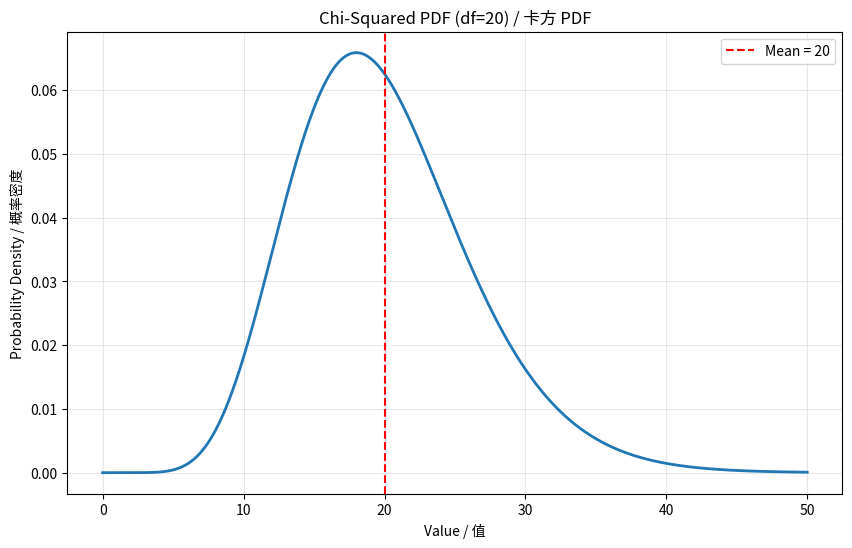
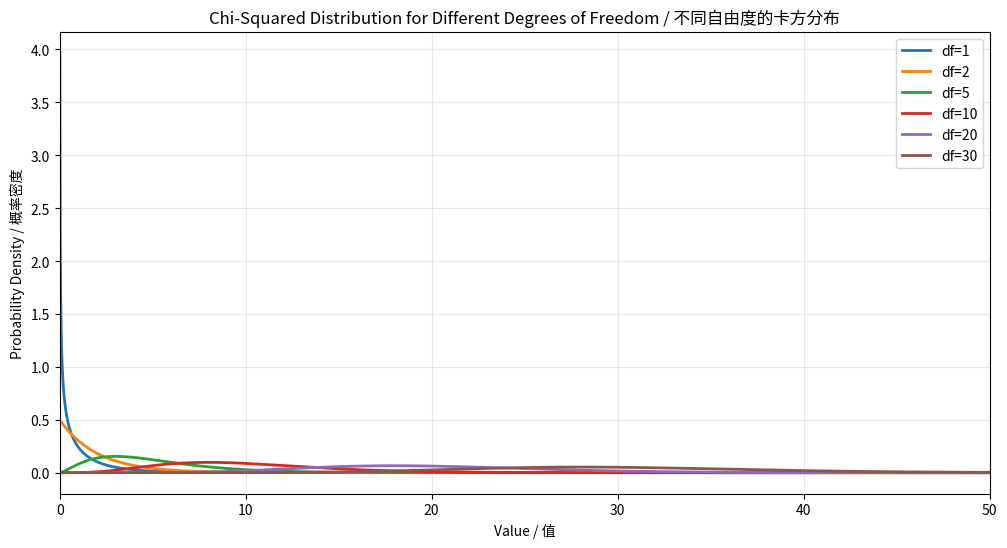
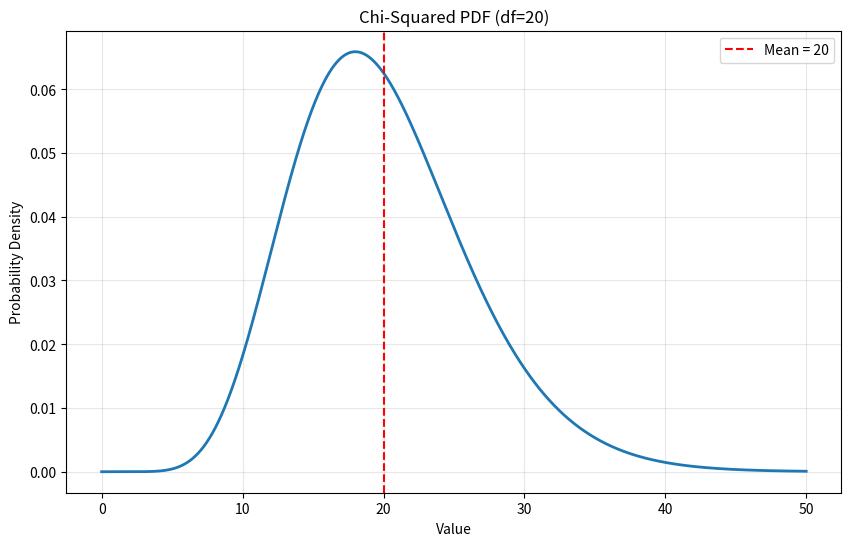
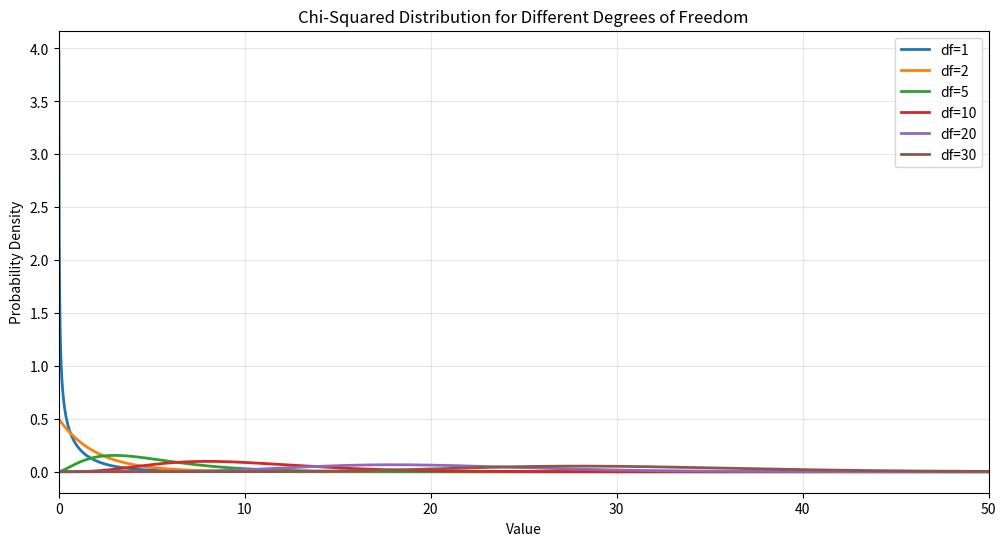

Write the Python code that produced these figures, in order.
from numpy import arange

from matplotlib import pyplot

from scipy.stats import chi2



# 创建样本空间：从0到50（卡方分布只有正值）

# Create sample space: from 0 to 50 (chi-squared only has positive values)

sample_space = arange(0, 50, 0.01)

# 使用自由度 = 20

# Use degrees of freedom = 20

dof = 20



# 计算卡方分布的 PDF

# Compute chi-squared distribution PDF

pdf = chi2.pdf(sample_space, dof)



print(f"Degrees of freedom: {dof}")

print(f"Mean of chi-squared: {dof}")

print(f"Variance of chi-squared: {2*dof}")

print(f"Max PDF value: {pdf.max():.6f}")

# 绘制卡方分布 PDF

# Plot chi-squared distribution PDF

pyplot.figure(figsize=(10, 6))

pyplot.plot(sample_space, pdf, linewidth=2)

pyplot.xlabel('Value / 值')

pyplot.ylabel('Probability Density / 概率密度')

pyplot.title(f'Chi-Squared PDF (df={dof}) / 卡方 PDF')

pyplot.axvline(x=dof, color='red', linestyle='--', label=f'Mean = {dof}')

pyplot.grid(True, alpha=0.3)

pyplot.legend()

pyplot.show()

# 卡方分布的形状随自由度变化

# Chi-squared distribution shape varies with degrees of freedom

pyplot.figure(figsize=(12, 6))



# 绘制不同自由度的卡方分布

# Plot chi-squared distributions with different degrees of freedom

for dof_val in [1, 2, 5, 10, 20, 30]:

    pdf = chi2.pdf(sample_space, dof_val)

    pyplot.plot(sample_space, pdf, linewidth=2, label=f"df={dof_val}")



pyplot.xlabel('Value / 值')

pyplot.ylabel('Probability Density / 概率密度')

pyplot.title('Chi-Squared Distribution for Different Degrees of Freedom / 不同自由度的卡方分布')

pyplot.legend()

pyplot.grid(True, alpha=0.3)

pyplot.xlim(0, 50)

pyplot.show()



print("Key observations / 关键观察:")

print("1. 小自由度：分布更陡峭（Small df: distribution more skewed）")

print("2. 大自由度：分布更对称（Large df: distribution more symmetric）")

print("3. 均值 = 自由度 (Mean = df)")

print("4. 总是右偏（Always right-skewed）")

# 卡方分布的统计性质

# Statistical properties of chi-squared distribution

from scipy.stats import chi2

import numpy as np



dof_val = 20



# 计算均值、方差、偏度和峰度

# Compute mean, variance, skewness, and kurtosis

mean_val = chi2.mean(dof_val)

var_val = chi2.var(dof_val)

skew_val = chi2.stats(dof_val, moments='s')

kurt_val = chi2.stats(dof_val, moments='k')



print(f"Chi-Squared Distribution (df={dof_val}):")

print(f"Mean / 均值: {mean_val:.4f}")

print(f"Variance / 方差: {var_val:.4f}")

print(f"Standard Deviation / 标准差: {np.sqrt(var_val):.4f}")

print(f"Skewness / 偏度: {skew_val:.4f}")

print(f"Excess Kurtosis / 超额峰度: {kurt_val:.4f}")



print(f"\n68% of data within [μ-σ, μ+σ] / 68% 数据在 [μ-σ, μ+σ] 内")

lower = mean_val - np.sqrt(var_val)

upper = mean_val + np.sqrt(var_val)

prob = chi2.cdf(upper, dof_val) - chi2.cdf(max(0, lower), dof_val)

print(f"Actual probability / 实际概率: {prob:.4f}")

from numpy import arange

from matplotlib import pyplot

from scipy.stats import chi2

import numpy as np



sample_space = arange(0, 50, 0.01)

dof = 20



# Compute chi-squared PDF

pdf = chi2.pdf(sample_space, dof)



# Plot chi-squared PDF

pyplot.figure(figsize=(10, 6))

pyplot.plot(sample_space, pdf, linewidth=2)

pyplot.xlabel('Value')

pyplot.ylabel('Probability Density')

pyplot.title(f'Chi-Squared PDF (df={dof})')

pyplot.axvline(x=dof, color='red', linestyle='--', label=f'Mean = {dof}')

pyplot.grid(True, alpha=0.3)

pyplot.legend()

pyplot.show()



# Compare different degrees of freedom

pyplot.figure(figsize=(12, 6))

for dof_val in [1, 2, 5, 10, 20, 30]:

    pdf = chi2.pdf(sample_space, dof_val)

    pyplot.plot(sample_space, pdf, linewidth=2, label=f"df={dof_val}")

pyplot.xlabel('Value')

pyplot.ylabel('Probability Density')

pyplot.title('Chi-Squared Distribution for Different Degrees of Freedom')

pyplot.legend()

pyplot.grid(True, alpha=0.3)

pyplot.xlim(0, 50)

pyplot.show()
